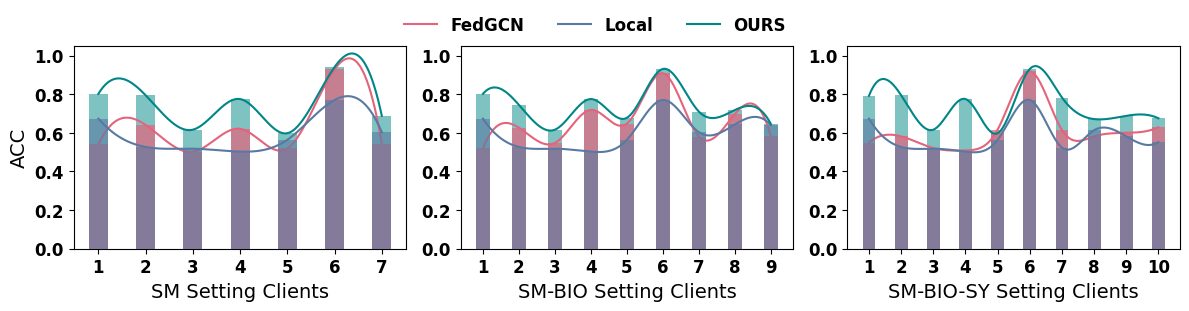

Generate this figure with matplotlib: (Note: this script raises an exception after producing the figure.)
import matplotlib.pyplot as plt
import numpy as np
from scipy.interpolate import make_interp_spline

# 将数据存储在字典中，包含 global 和 client 数据
#CiteSeer
data = {
    'acc': {
        7: {'OURS': (np.array([1, 2, 3, 4, 5,6,7]), np.array([0.8020, 0.7950, 0.6165, 0.7752, 0.5982,0.9411, 0.6882])),
            'FedGCN': (np.array([1, 2, 3, 4, 5,6,7]), np.array([0.54, 0.6411, 0.5020, 0.6211, 0.5193, 0.9291, 0.5443])),
            'Local': (np.array([1, 2, 3, 4, 5,6,7]), np.array([0.6738, 0.5271, 0.5182, 0.503, 0.564, 0.7704, 0.6035]))
            },
        9: {'OURS': (np.array([1, 2, 3, 4, 5, 6, 7, 8, 9]), np.array([0.8020, 0.7450, 0.6165, 0.7752, 0.6782,0.9311, 0.7102, 0.7183, 0.6462])),
             'FedGCN': (np.array([1, 2, 3, 4, 5, 6, 7, 8, 9]), np.array([0.52, 0.6267, 0.5479, 0.7189, 0.6482, 0.9086, 0.5811, 0.6972, 0.5821])),
             'Local': (np.array([1, 2, 3, 4, 5, 6, 7, 8, 9]), np.array([0.6738, 0.5271, 0.5182, 0.503, 0.564, 0.7704, 0.6035, 0.6435, 0.6397]))},
        10: {'OURS': (np.array([1, 2, 3, 4, 5, 6, 7, 8, 9, 10]),
                        np.array([0.7920, 0.7950, 0.6165, 0.7752, 0.5982,0.9311, 0.7832, 0.6715, 0.6884, 0.6755])),
            'FedGCN': (np.array([1, 2, 3, 4, 5, 6, 7, 8, 9, 10]),
                        np.array([0.55, 0.5819, 0.5216, 0.5093, 0.6168, 0.9185, 0.6145, 0.5815, 0.6, 0.6286])),
             'Local': (np.array([1, 2, 3, 4, 5, 6, 7, 8, 9, 10]),
                        np.array([0.6738, 0.5271, 0.5182, 0.503, 0.564, 0.7704, 0.5238, 0.6138, 0.5819, 0.5524]))},
    },
}





# 设置全局字体为微雅软黑
plt.rcParams['font.family'] = 'Microsoft YaHei'
plt.rcParams['axes.unicode_minus'] = False  # 保证负号正常显示
plt.rcParams['font.weight'] = 'bold'  # 设置全局字体加粗
# 单独设置一些元素的字体大小（可选）
plt.rcParams['axes.titlesize'] = 16  # 设置标题字体大小
plt.rcParams['axes.labelsize'] = 14  # 设置坐标轴标签字体大小
plt.rcParams['xtick.labelsize'] = 12  # 设置x轴刻度字体大小
plt.rcParams['ytick.labelsize'] = 12  # 设置y轴刻度字体大小
plt.rcParams['legend.fontsize'] = 12  # 设置图例字体大小

# 设置标题加粗
plt.rcParams['axes.titleweight'] = 'bold'  # 设置标题字体加粗

# 平滑曲线函数
def smooth_curve(x, y):
    spl = make_interp_spline(x, y, k=3)  # k=3表示三次样条插值
    x_new = np.linspace(x.min(), x.max(), 500)  # 生成更多的点来平滑曲线
    y_new = spl(x_new)
    return x_new, y_new


# 选择要绘制的指标
data_names = ['acc']

# 创建图形，设置为 3 行 4 列
fig, axs = plt.subplots(1, 3, figsize=(12, 3))

# 为每个指标和每组数据绘制图形
for i, data_name in enumerate(data_names):
    for j, num_points in enumerate([7,9,10]):
        # 获取 global 和 client 数据
        x_ours, y_ours = data[data_name][num_points]['OURS']
        x_global, y_global = data[data_name][num_points]['FedGCN']
        x_client, y_client = data[data_name][num_points]['Local']

        # 计算平滑曲线
        x_smooth_global, y_smooth_global = smooth_curve(x_global, y_global)
        x_smooth_client, y_smooth_client = smooth_curve(x_client, y_client)
        x_smooth_ours, y_smooth_ours = smooth_curve(x_ours, y_ours)


        # 选择不同的颜色
        color_global = '#E5637B'
        color_client = '#5979A2'
        color_ours = '#008687'
        smooth_color_global = '#E5637B'
        smooth_color_client = '#5979A2'
        smooth_color_ours = '#008687'


        ax = axs[j]  # 交换行列的索引
        ax.bar(x_global, y_global, width=0.4, color=color_global, alpha=0.7, label='FedNCN', zorder=2)
        ax.bar(x_client, y_client, width=0.4, color=color_client, alpha=0.6, label='Local', zorder=3)
        ax.bar(x_ours, y_ours, width=0.4, color=color_ours, alpha=0.5, label='OURS', zorder=1)


        ax.plot(x_smooth_global, y_smooth_global, color=smooth_color_global)
        ax.plot(x_smooth_client, y_smooth_client, color=smooth_color_client)
        ax.plot(x_smooth_ours, y_smooth_ours, color=smooth_color_ours)



        ax.set_xticks(np.arange(1, num_points + 1, 1))
        ax.set_xticklabels(np.arange(1, num_points + 1))
        ax.set_ylim(0, 1.05)


axs[0].set_ylabel("ACC")
axs[0].set_xlabel(f'SM Setting Clients')
axs[1].set_xlabel(f'SM-BIO Setting Clients')
axs[2].set_xlabel(f'SM-BIO-SY Setting Clients')

      
fig.legend(
    labels=['FedGCN','Local', 'OURS'],
    loc='upper center',
    ncol=3,
    bbox_to_anchor=(0.5, 1.05),
    frameon=False
)# 调整布局
plt.tight_layout()

# 图例统一放在所有子图上方
# fig.legend(loc='upper center', ncol=4, bbox_to_anchor=(0.5, 1.05))  # 调整位置
plt.tight_layout(rect=[0, 0, 1, 0.95])  # 给图例留出空间# plt.savefig("./smo/CiteSeer.png", dpi=400)
plt.savefig("output/client-wise-performance.png", dpi=600)
plt.show()